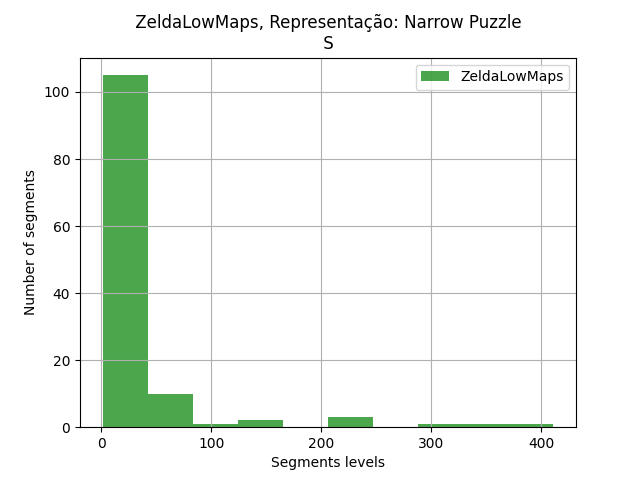

Data behind this chart, as committed beside it:
segments, segments
0, 3
1, 1
2, 21
3, 6
4, 67
6, 13
7, 1
8, 1
9, 24
10, 7
12, 2
13, 1
14, 5
16, 5
17, 6
19, 4
21, 5
22, 45
23, 1
25, 3
26, 236
27, 21
28, 18
29, 15
31, 411
32, 64
33, 9
34, 3
35, 140
36, 17
37, 6
38, 1
39, 17
41, 2
42, 13
44, 1
45, 3
47, 9
48, 3
49, 3
50, 3
51, 5
52, 7
53, 2
54, 12
55, 65
56, 4
57, 18
58, 9
61, 229
64, 11
65, 365
66, 1
67, 21
68, 25
69, 1
71, 34
74, 11
75, 6
76, 127
... 64 more rows
